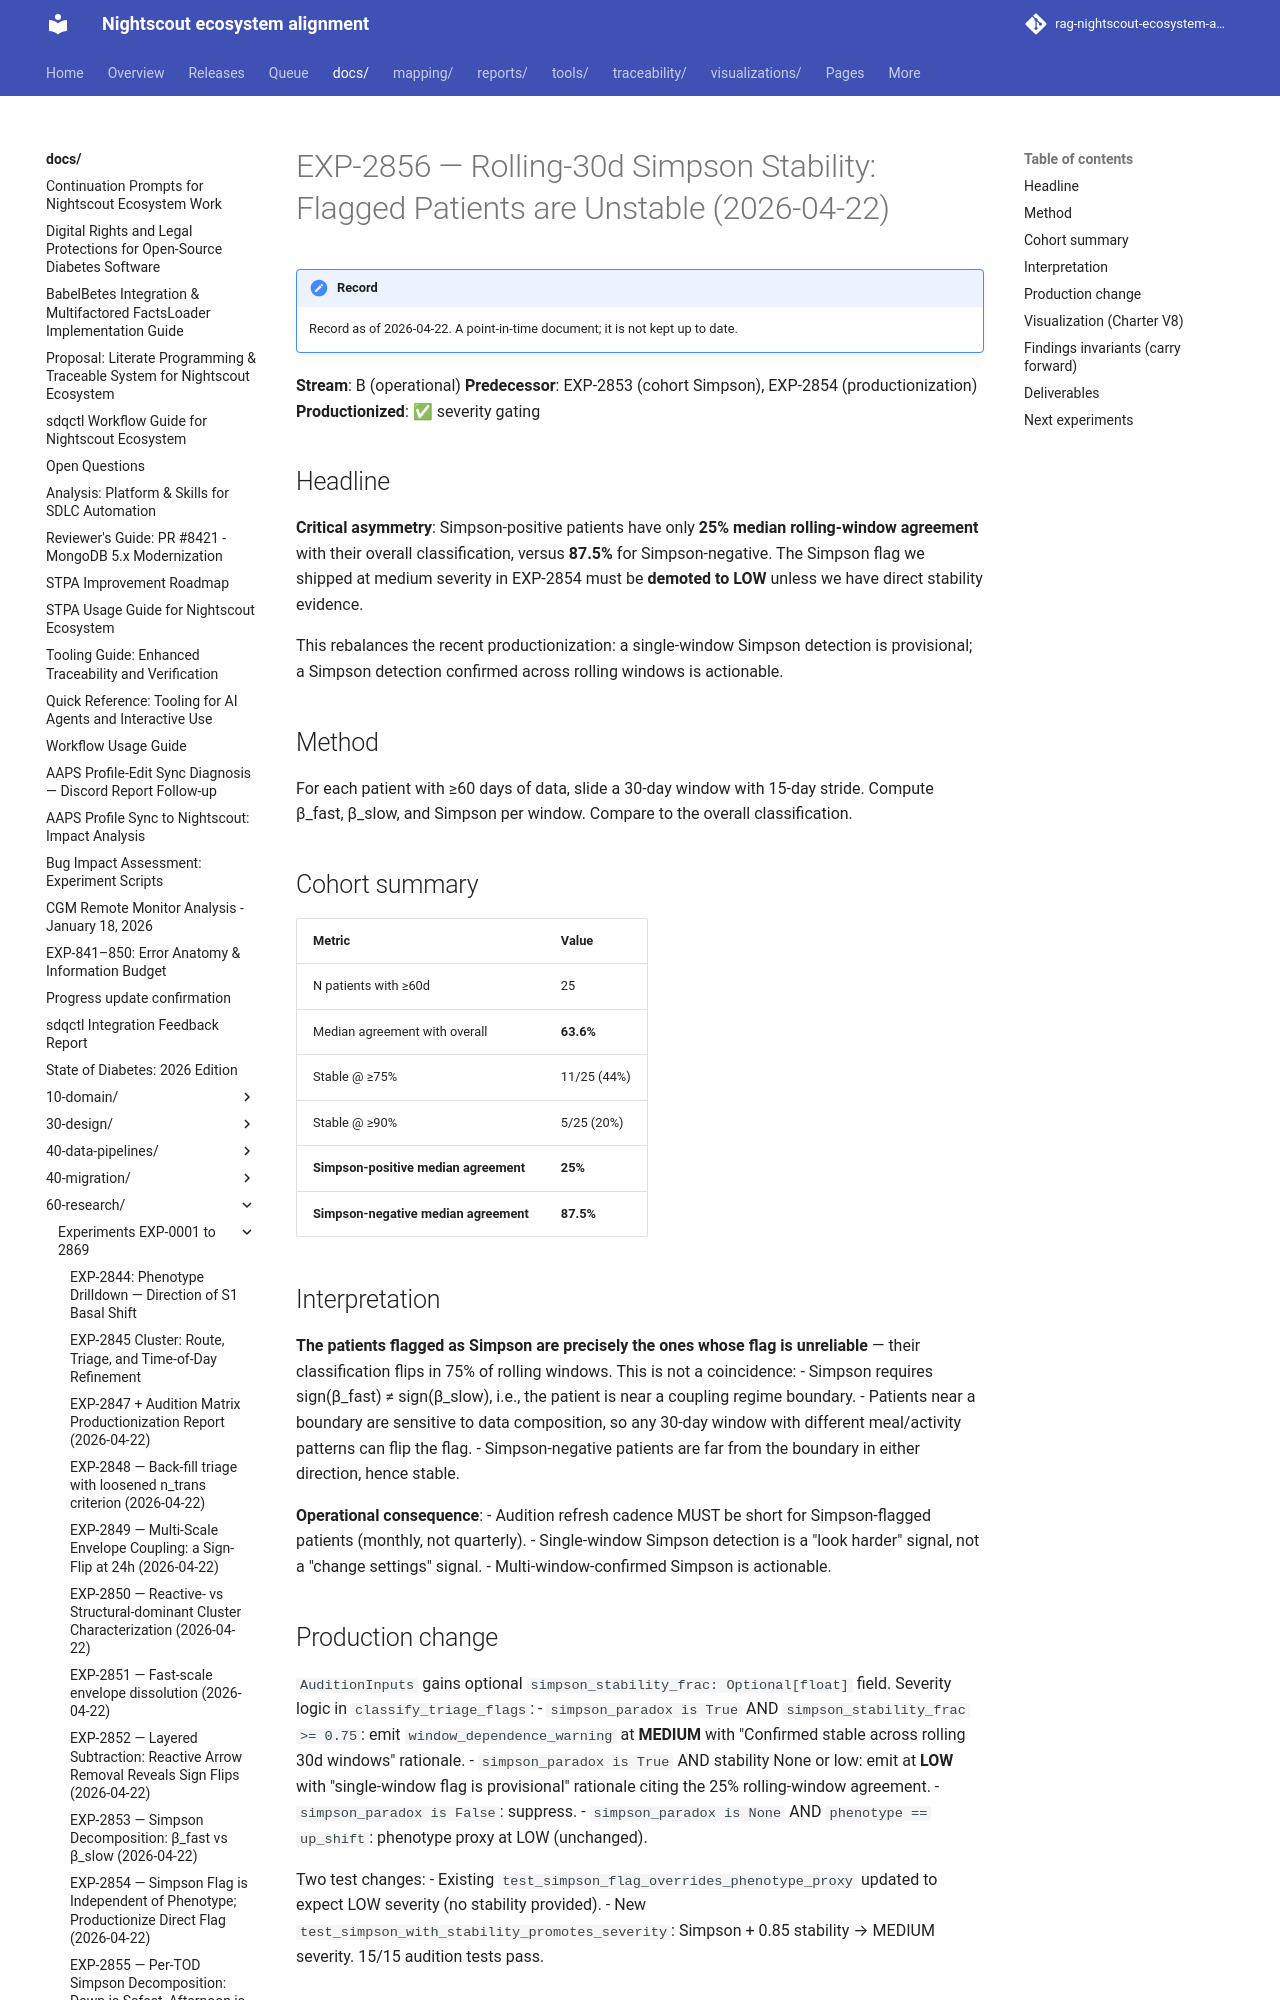

repository: bewest/rag-nightscout-ecosystem-alignment · page: docs/60-research/exp-2856-simpson-stability-report-2026-04-22.html · generator: mkdocs

# EXP-2856 — Rolling-30d Simpson Stability: Flagged Patients are Unstable (2026-04-22)

**Stream**: B (operational)
**Predecessor**: EXP-2853 (cohort Simpson), EXP-2854 (productionization)
**Productionized**: ✅ severity gating

## Headline

**Critical asymmetry**: Simpson-positive patients have only **25%
median rolling-window agreement** with their overall classification,
versus **87.5%** for Simpson-negative. The Simpson flag we shipped at
medium severity in EXP-2854 must be **demoted to LOW** unless we have
direct stability evidence.

This rebalances the recent productionization: a single-window Simpson
detection is provisional; a Simpson detection confirmed across rolling
windows is actionable.

## Method

For each patient with ≥60 days of data, slide a 30-day window with
15-day stride. Compute β_fast, β_slow, and Simpson per window. Compare
to the overall classification.

## Cohort summary

| Metric | Value |
|--------|-------|
| N patients with ≥60d | 25 |
| Median agreement with overall | **63.6%** |
| Stable @ ≥75% | 11/25 (44%) |
| Stable @ ≥90% | 5/25 (20%) |
| **Simpson-positive median agreement** | **25%** |
| **Simpson-negative median agreement** | **87.5%** |

## Interpretation

**The patients flagged as Simpson are precisely the ones whose flag
is unreliable** — their classification flips in 75% of rolling
windows. This is not a coincidence:
- Simpson requires sign(β_fast) ≠ sign(β_slow), i.e., the patient is
  near a coupling regime boundary.
- Patients near a boundary are sensitive to data composition, so any
  30-day window with different meal/activity patterns can flip the
  flag.
- Simpson-negative patients are far from the boundary in either
  direction, hence stable.

**Operational consequence**:
- Audition refresh cadence MUST be short for Simpson-flagged
  patients (monthly, not quarterly).
- Single-window Simpson detection is a "look harder" signal, not a
  "change settings" signal.
- Multi-window-confirmed Simpson is actionable.
